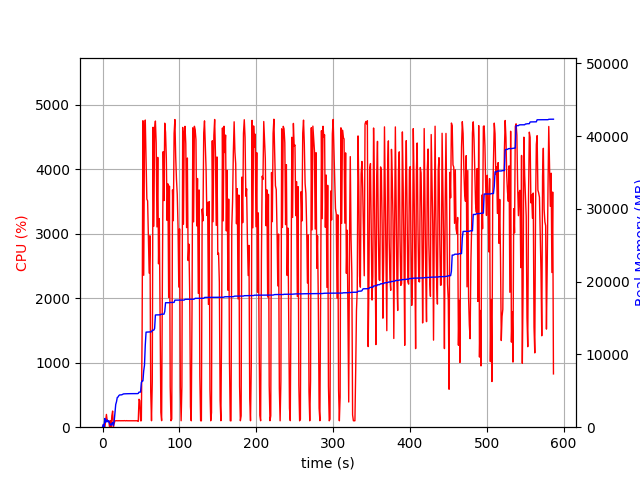

Source data for this figure (header and first rows):
elapsed_time, nproc, cpu, mem_real, mem_virtual
3.266334533691406e-05, 1, 0.0, 6.637, 3185
1.006, 2, 34.8, 387.1, 909.9
2.015, 1, 2.0, 81.87, 223.6
3.023, 15, 2.0, 1193, 6061
4.039, 4, 103.1, 666.2, 2222
5.047, 4, 198.4, 874, 2418
6.055, 5, 100.2, 1012, 2890
7.064, 3, 100.0, 734.4, 1950
8.074, 3, 100.2, 861.4, 2100
9.082, 5, 3.0, 595.1, 2317
10.09, 3, 101.0, 326, 1524
11.1, 3, 1.0, 280.4, 1480
12.11, 4, 177.5, 508.3, 2073
13.12, 5, 250.4, 644.6, 2382
14.13, 3, 2.0, 220.9, 1436
15.14, 1, 58.5, 814.5, 1733
16.15, 1, 99.3, 2017, 5237
17.16, 1, 100.2, 3125, 5237
18.17, 1, 101.1, 3505, 5359
19.17, 1, 100.1, 4091, 6895
20.18, 1, 99.2, 4149, 6895
21.19, 1, 101.1, 4341, 6895
22.2, 1, 100.0, 4433, 6895
23.21, 1, 99.9, 4435, 6895
24.22, 1, 100.8, 4443, 6895
25.23, 1, 99.9, 4465, 6895
26.25, 1, 100.9, 4519, 7023
27.26, 1, 100.0, 4575, 7023
28.27, 1, 102.0, 4589, 7023
29.28, 1, 99.9, 4589, 7023
30.29, 1, 99.0, 4589, 7023
31.3, 1, 101.9, 4601, 7023
32.31, 1, 99.9, 4601, 7023
33.32, 1, 99.9, 4607, 7023
34.33, 1, 100.9, 4607, 7023
35.34, 1, 100.0, 4607, 7023
36.35, 1, 100.0, 4611, 7183
37.36, 1, 100.9, 4611, 7183
38.37, 1, 100.0, 4611, 7183
39.38, 1, 99.0, 4611, 7183
40.39, 1, 100.9, 4613, 7183
41.4, 1, 100.0, 4615, 7183
42.41, 1, 100.9, 4615, 7183
43.42, 1, 101.0, 4615, 7183
44.43, 1, 101.0, 4617, 7183
45.45, 1, 99.9, 4617, 7183
46.46, 2, 90.0, 4640, 10373
47.47, 1, 433.2, 4823, 10644
48.48, 1, 411.1, 4829, 10644
49.49, 1, 99.9, 4829, 10644
50.5, 1, 101.0, 6135, 12628
51.51, 1, 1506, 6361, 12866
52.54, 1, 4755, 6361, 12866
53.57, 1, 2357, 7754, 14914
54.58, 1, 4524, 8528, 17757
55.6, 1, 4766, 11278, 18626
56.63, 1, 4158, 13065, 18705
57.65, 1, 3538, 13071, 18705
58.65, 1, 3513, 13079, 18705
59.67, 1, 2952, 13087, 18705
... 520 more rows
